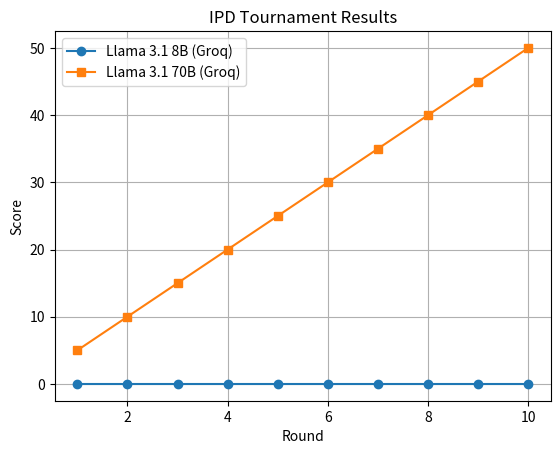

The matplotlib source for this figure:
import matplotlib.pyplot as plt

# Hardcoding results from your last run
rounds = list(range(1, 11))
scores_8b = [0,0,0,0,0,0,0,0,0,0]   # 8B never scored
scores_70b = [5,10,15,20,25,30,35,40,45,50]  # 70B defected every time

plt.plot(rounds, scores_8b, label="Llama 3.1 8B (Groq)", marker="o")
plt.plot(rounds, scores_70b, label="Llama 3.1 70B (Groq)", marker="s")

plt.xlabel("Round")
plt.ylabel("Score")
plt.title("IPD Tournament Results")
plt.legend()
plt.grid(True)
plt.savefig("results.png")
plt.show()
